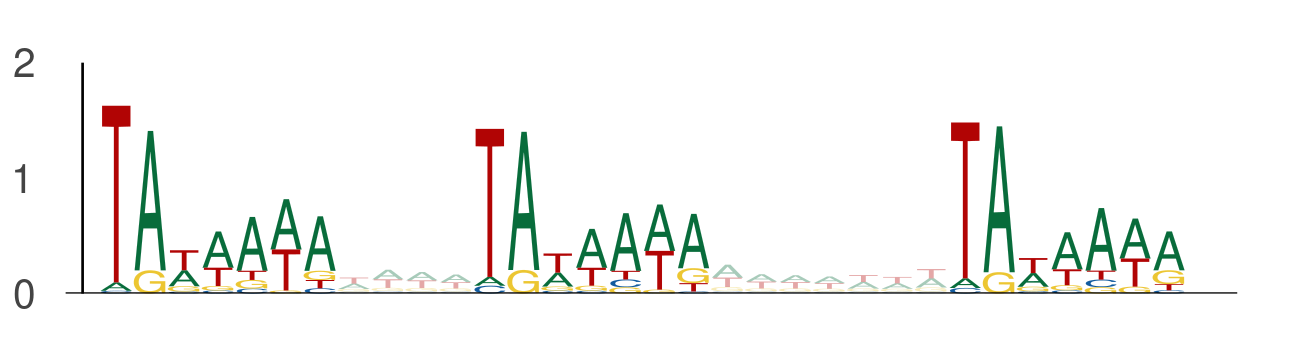

The file beside this chart, header and first rows:
seq_index, start_position, end_position, is_reversed_complement
6542, 90, 97, 0
6542, 101, 108, 0
6542, 115, 122, 0
6417, 80, 87, 0
6417, 91, 98, 0
6417, 105, 112, 0
7583, 12, 19, 0
7583, 23, 30, 0
7583, 37, 44, 0
13391, 15, 22, 0
13391, 26, 33, 0
13391, 40, 47, 0
11454, 2, 9, 0
11454, 13, 20, 0
11454, 27, 34, 0
11341, 86, 93, 0
11341, 97, 104, 0
11341, 111, 118, 0
5950, 83, 90, 0
5950, 94, 101, 0
5950, 108, 115, 0
5712, 117, 124, 0
5712, 128, 135, 0
5712, 142, 149, 0
6090, 94, 101, 0
6090, 105, 112, 0
6090, 119, 126, 0
9915, 121, 128, 0
9915, 132, 139, 0
9915, 146, 153, 0
6230, 0, 7, 0
6230, 11, 18, 0
6230, 25, 32, 0
11660, 126, 133, 0
11660, 137, 144, 0
11660, 151, 158, 0
158, 116, 123, 0
158, 127, 134, 0
158, 141, 148, 0
7924, 119, 126, 0
7924, 130, 137, 0
7924, 144, 151, 0
4172, 75, 82, 0
4172, 86, 93, 0
4172, 100, 107, 0
3794, 79, 86, 0
3794, 90, 97, 0
3794, 104, 111, 0
879, 102, 109, 0
879, 113, 120, 0
879, 127, 134, 0
3383, 123, 130, 0
3383, 134, 141, 0
3383, 148, 155, 0
13841, 26, 33, 0
13841, 37, 44, 0
13841, 51, 58, 0
1248, 90, 97, 0
1248, 101, 108, 0
1248, 115, 122, 0
... 948 more rows
